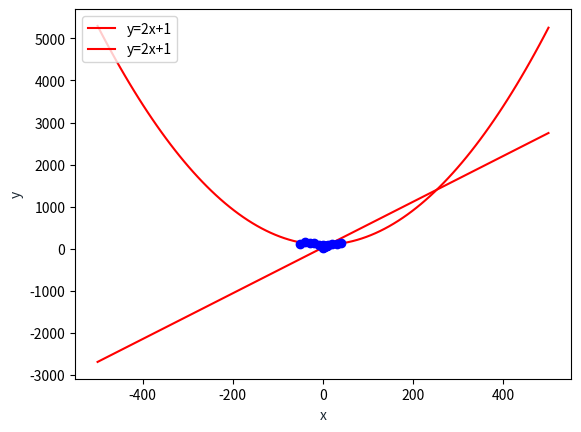

Write the Python code that produced this figure.
import matplotlib.pyplot as plt
import numpy as np


class LinearRegression:
    def __init__(self, points):
        #points ex.
        #[(5, 6), (9, 9)]
        self.points = points
        self.a = 0
        self.b = 0

    def solve(self):
        xy = 0
        x_2 = 0
        y_2 = 0
        x = 0
        y = 0
        n = len(self.points)

        for point in self.points:
            x += point[0]
            y += point[1]
            xy += point[0] * point[1]
            x_2 += point[0] ** 2
            y_2 += point[1] ** 2

        a = ((y * x_2) - (x * xy)) / ((n * x_2) - x**2)
        b = ((n * xy) - (x * y)) / ((n * x_2) - x**2)
        
        self.a = a
        self.b = b

class QuadraticRegression:
    def __init__(self, points):
        self.points = points
        self.a = 0
        self.b = 0
        self.c = 0

    def solve(self):
        x = 0
        y = 0
        x_2 = 0
        x_3 = 0
        x_4 = 0
        xy = 0
        x_2y = 0
        n = len(self.points)

        for point in self.points:
            x += point[0] * 10
            y += point[1] * 10
            x_2 += (point[0] * 10) ** 2
            x_3 += (point[0] * 10) ** 3
            x_4 += (point[0] * 10) ** 4
            xy += (point[0] * 10) * (point[1] * 10)
            x_2y += ((point[0] * 10) ** 2) * (point[1] * 10)
        
        a = ((x ** 2) * x_2y - n * x_2 * x_2y - x * x_2 * xy + n * x_3 * xy + ((x_2) ** 2) * y - x * x_3 * y ) / (((x_2) ** 3) - 2 * x * x_2 * x_3 + n * ((x_3) ** 2) + (x ** 2) * x_4 - n * x_2 * x_4)
        b = (n * x_2y * x_3 - x * x_2 * x_2y + (x_2) ** 2 * xy + x * x_4 * y - n * x_4 * xy - x_2 * x_3 * y) / ((x_2) ** 3 - 2 * x * x_2 * x_3 + n * (x_3) ** 2 + (x) ** 2 * x_4 - n * x_2 * x_4)
        c = ((x_2) ** 2 * x_2y - x * x_2y * x_3 + x * x_4 * xy + (x_3) ** 2 * y - x_2 * x_4 * y - x_2 * x_3 * xy) / ((x_2) ** 3 - 2 * x * x_2 * x_3 + n * (x_3) ** 2 + (x) ** 2 * x_4 - n * x_2 * x_4)

        self.a = a
        self.b = b
        self.c = c

def quadraticRegTest():
    points = [(-5, 12.51), (-4, 15.28), (-3, 12.73), (-2, 12.69), (-1, 8.03), (0, 8.14), (1, 9.12), (2, 10.40), (3, 11.80), (4, 13.12)]
    test = QuadraticRegression(points)
    test.solve()
    x = np.linspace(-500,500,100)
    y = (test.a * x ** 2) + (test.b * x) + test.c
    plt.plot(x, y, '-r', label='y=2x+1')
    for point in points:
        plt.plot(point[0] * 10, point[1] * 10, 'bo')

    #plt.title("Graph of y=2x+1")
    plt.xlabel('x', color='#1C2833')
    plt.ylabel('y', color='#1C2833')
    plt.legend(loc='upper left')
    plt.grid()
    plt.show()


def linearRegTest():
    points = [(1, 30), (2, 45), (3, 51), (4, 57), (5, 60), (6, 65), (7, 70), (8, 71)]
    test = LinearRegression(points)
    test.solve()

    x = np.linspace(-500,500,100)
    y = test.b * x + test.a
    plt.plot(x, y, '-r', label='y=2x+1')
    for point in points:
        plt.plot(point[0], point[1], 'bo')

    #plt.title("Graph of y=2x+1")
    plt.xlabel('x', color='#1C2833')
    plt.ylabel('y', color='#1C2833')
    plt.legend(loc='upper left')
    plt.grid()
    plt.show()

linearRegTest()
quadraticRegTest()
